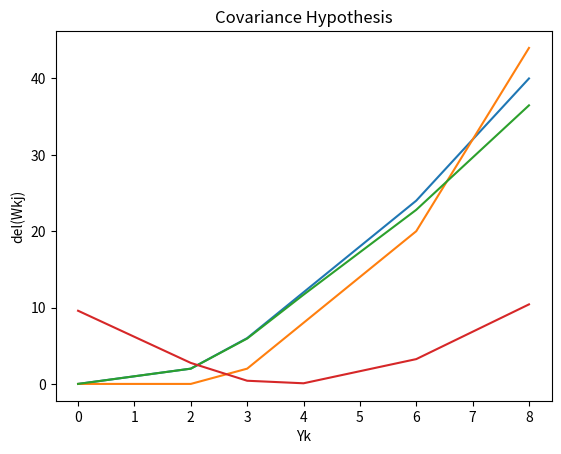

This chart was generated by the following Python code:
import matplotlib.pyplot as plt
import numpy as np
import statistics as st
# %matplotlib inline

Xj= [0,1,2,3,4,5]
Yk=[0,2,3,4,6,8]
delw=[]
n=1
for num1, num2 in zip(Xj, Yk):
   delw.append(n*num1*num2)
plt.plot(Yk,delw)
plt.title("Activity Product Rule")
plt.xlabel("Yk")
plt.ylabel("del(Wkj)")
plt.show()

Wkj=[]
Wkj.append(0)
for i in range(1,len(delw)):
  Wkj.append(Wkj[i-1]+delw[i-1])
plt.plot(Yk,Wkj)
plt.title("Activity Product Rule")
plt.xlabel("Yk")
plt.ylabel("Wkj")
plt.show()

c=0.01
delw1=[]
for num1, num2, num3 in zip(Yk,Xj,Wkj):
  delw1.append(n*num1*(num2 - c*num3))
plt.plot(Yk,delw1)
plt.title("Generalised Activity Product Rule")
plt.xlabel("Yk")
plt.ylabel("del(Wkj)")
plt.show()

x_avg= st.mean(Xj)
y_avg= st.mean(Yk)
delw2=[]
for num1, num2 in zip(Xj, Yk):
  delw2.append(n*(num1-x_avg)*(num2-y_avg))
plt.plot(Yk,delw2)
plt.title("Covariance Hypothesis")
plt.xlabel("Yk")
plt.ylabel("del(Wkj)")
plt.show()



